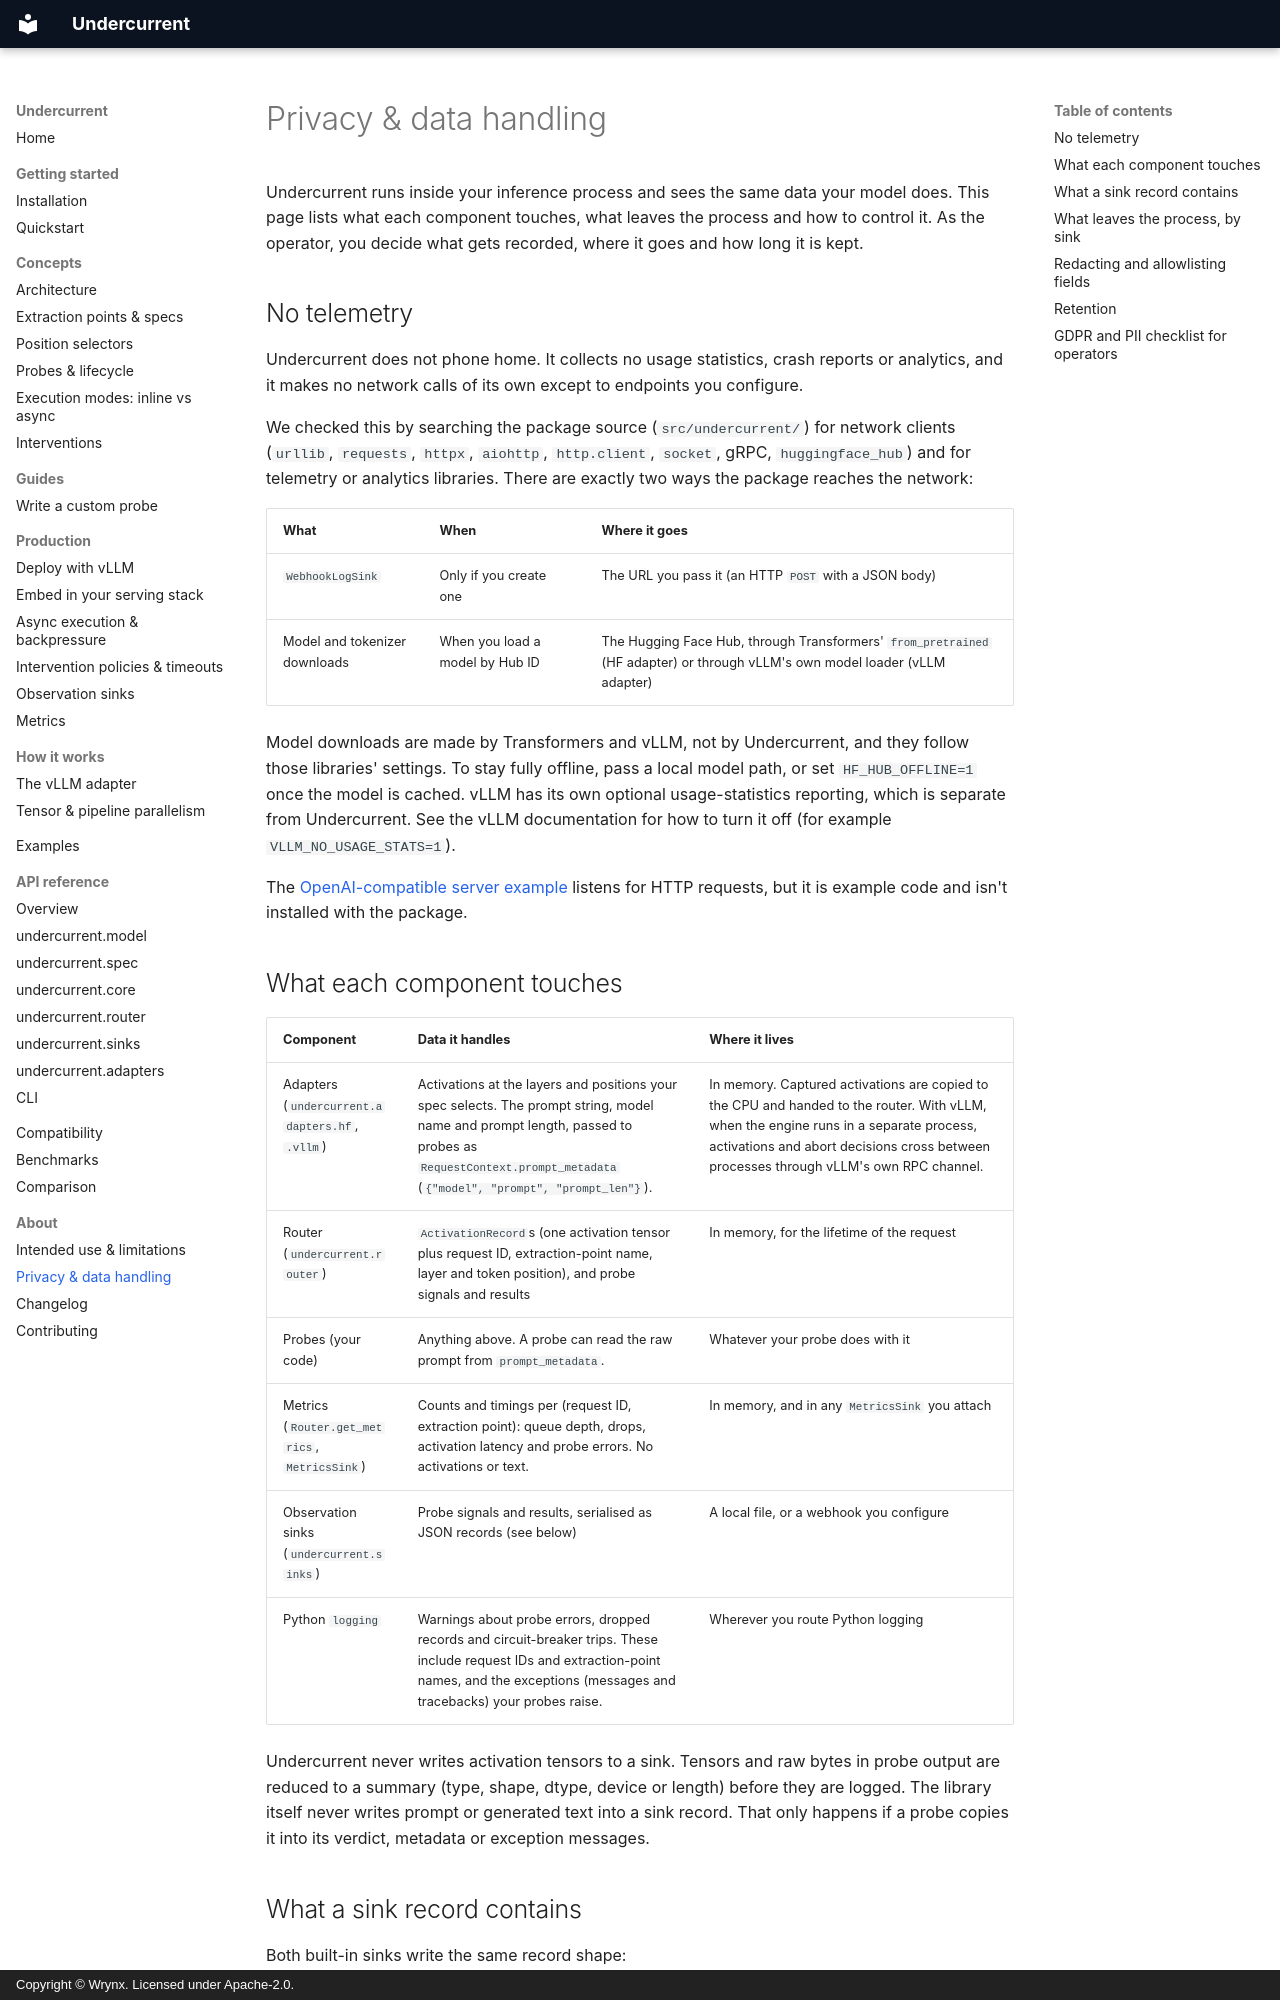

repository: wrynx/undercurrent · page: about/privacy/index.html · generator: mkdocs · copyright: Copyright © Wrynx. Licensed under Apache-2.0.

# Privacy & data handling

<!-- owner: p3-intended-use -->

Undercurrent runs inside your inference process and sees the same data your
model does. This page lists what each component touches, what leaves the
process and how to control it. As the operator, you decide what gets
recorded, where it goes and how long it is kept.

## No telemetry

Undercurrent does not phone home. It collects no usage statistics, crash
reports or analytics, and it makes no network calls of its own except to
endpoints you configure.

We checked this by searching the package source (`src/undercurrent/`) for
network clients (`urllib`, `requests`, `httpx`, `aiohttp`, `http.client`,
`socket`, gRPC, `huggingface_hub`) and for telemetry or analytics libraries.
There are exactly two ways the package reaches the network:

| What | When | Where it goes |
| --- | --- | --- |
| `WebhookLogSink` | Only if you create one | The URL you pass it (an HTTP `POST` with a JSON body) |
| Model and tokenizer downloads | When you load a model by Hub ID | The Hugging Face Hub, through Transformers' `from_pretrained` (HF adapter) or through vLLM's own model loader (vLLM adapter) |

Model downloads are made by Transformers and vLLM, not by Undercurrent, and
they follow those libraries' settings. To stay fully offline, pass a local
model path, or set `HF_HUB_OFFLINE=1` once the model is cached. vLLM has its
own optional usage-statistics reporting, which is separate from Undercurrent.
See the vLLM documentation for how to turn it off (for example
`VLLM_NO_USAGE_STATS=1`).

The [OpenAI-compatible server example](../examples.md) listens for HTTP
requests, but it is example code and isn't installed with the package.

## What each component touches

| Component | Data it handles | Where it lives |
| --- | --- | --- |
| Adapters (`undercurrent.adapters.hf`, `.vllm`) | Activations at the layers and positions your spec selects. The prompt string, model name and prompt length, passed to probes as `RequestContext.prompt_metadata` (`{"model", "prompt", "prompt_len"}`). | In memory. Captured activations are copied to the CPU and handed to the router. With vLLM, when the engine runs in a separate process, activations and abort decisions cross between processes through vLLM's own RPC channel. |
| Router (`undercurrent.router`) | `ActivationRecord`s (one activation tensor plus request ID, extraction-point name, layer and token position), and probe signals and results | In memory, for the lifetime of the request |
| Probes (your code) | Anything above. A probe can read the raw prompt from `prompt_metadata`. | Whatever your probe does with it |
| Metrics (`Router.get_metrics`, `MetricsSink`) | Counts and timings per (request ID, extraction point): queue depth, drops, activation latency and probe errors. No activations or text. | In memory, and in any `MetricsSink` you attach |
| Observation sinks (`undercurrent.sinks`) | Probe signals and results, serialised as JSON records (see below) | A local file, or a webhook you configure |
| Python `logging` | Warnings about probe errors, dropped records and circuit-breaker trips. These include request IDs and extraction-point names, and the exceptions (messages and tracebacks) your probes raise. | Wherever you route Python logging |

Undercurrent never writes activation tensors to a sink. Tensors and raw bytes
in probe output are reduced to a summary (type, shape, dtype, device or
length) before they are logged. The library itself never writes prompt or
generated text into a sink record. That only happens if a probe copies it
into its verdict, metadata or exception messages.
